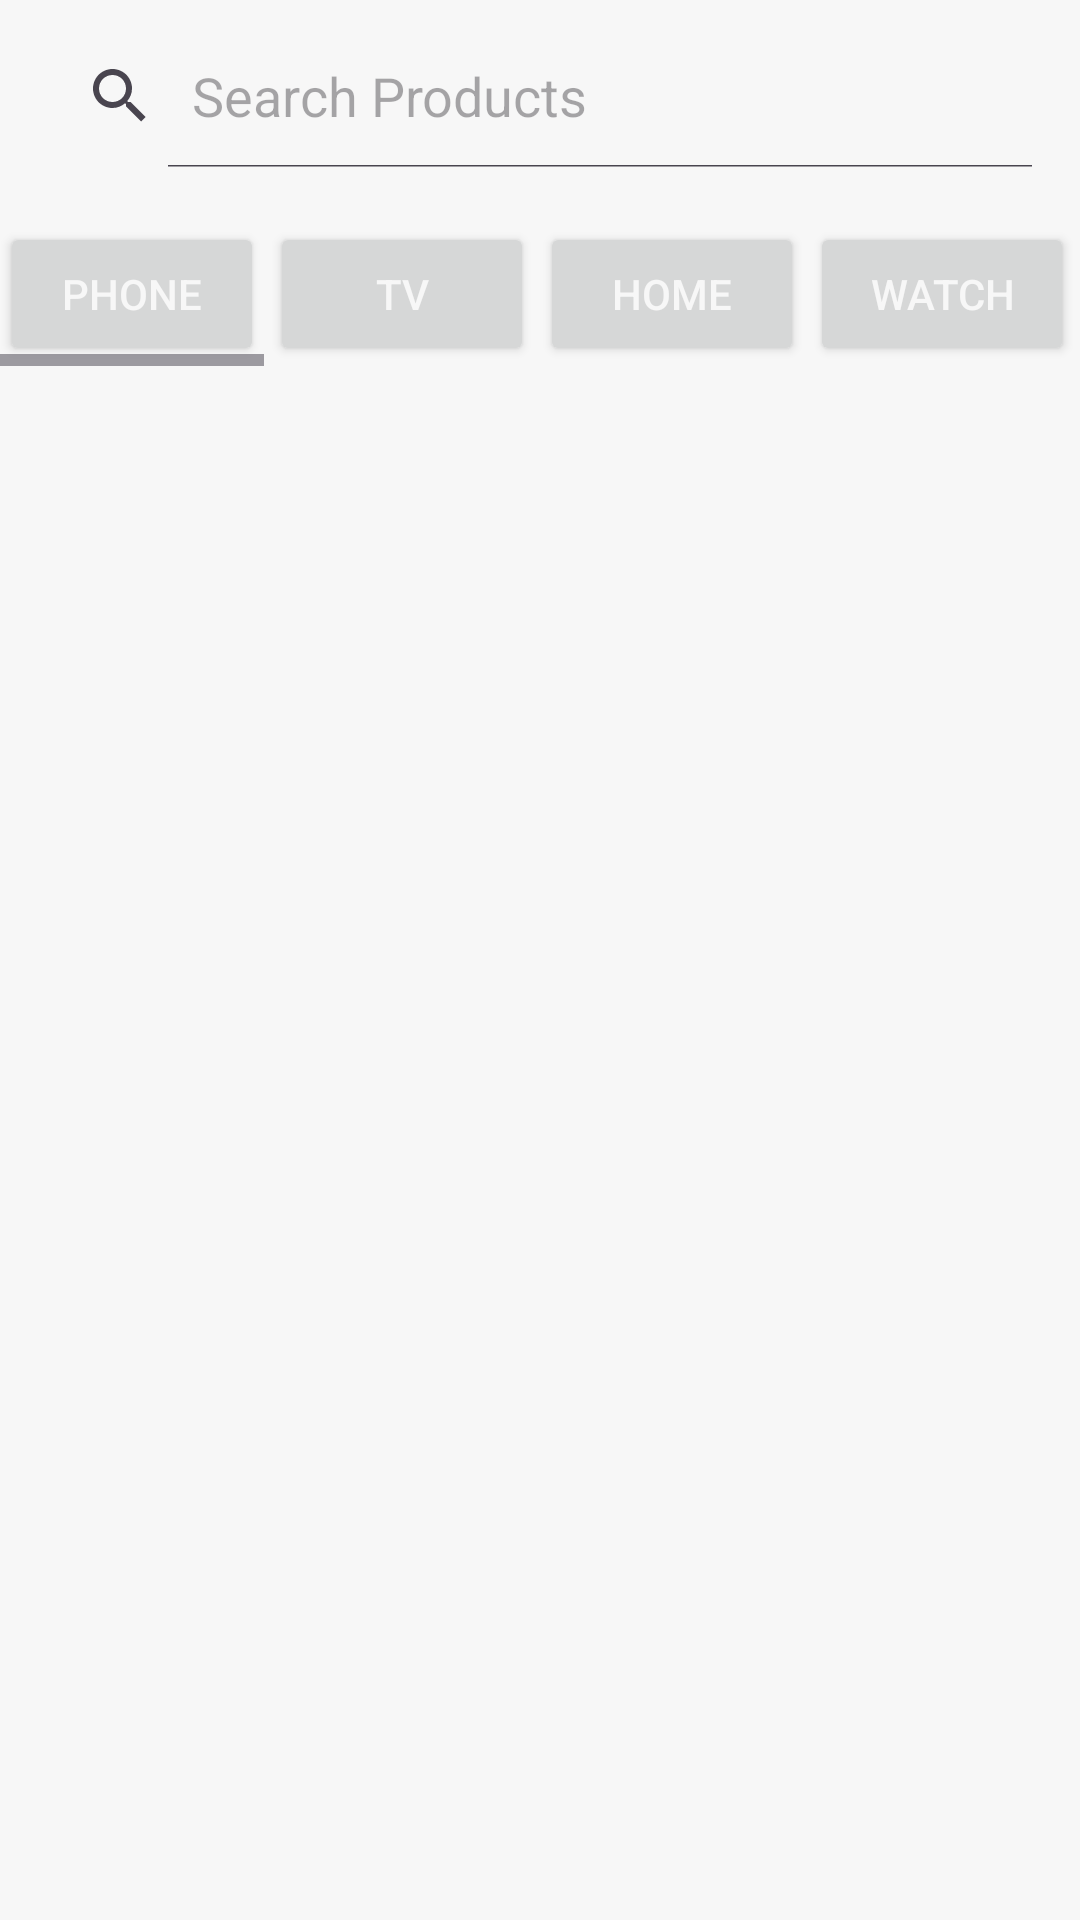

Layout XML and referenced resources for this Android screen:
<!-- AndroidManifest.xml: application theme Theme.MyApplication -->
<!-- res/layout/fragment_search.xml -->
<?xml version="1.0" encoding="utf-8"?>
<RelativeLayout
    xmlns:android="http://schemas.android.com/apk/res/android"
    xmlns:tools="http://schemas.android.com/tools"
    android:layout_width="match_parent"
    android:layout_height="match_parent"
    tools:context=".View.SearchFragment"
    tools:ignore="MissingDefaultResource">

    <SearchView
        android:id="@+id/idSV"
        android:layout_width="match_parent"
        android:layout_height="wrap_content"
        android:layout_alignParentTop="true"
        android:layout_marginStart="8dp"
        android:layout_marginTop="8dp"
        android:layout_marginEnd="8dp"
        android:iconifiedByDefault="false"
        android:layout_marginBottom="8dp"
        android:queryHint="Search Products" />


    <LinearLayout
        android:id="@+id/linearLayout"
        android:layout_width="match_parent"
        android:layout_height="wrap_content"
        android:layout_below="@+id/idSV"
        android:layout_marginTop="10dp"
        android:orientation="vertical">

        <HorizontalScrollView
            android:id="@+id/horizontalScrollView2"
            android:layout_width="match_parent"
            android:layout_height="wrap_content"
            tools:ignore="UselessParent">

            <LinearLayout
                android:layout_width="wrap_content"
                android:layout_height="wrap_content"
                android:orientation="horizontal">

                <Button
                    android:id="@+id/btn_category1"
                    android:layout_width="match_parent"
                    android:layout_height="wrap_content"
                    android:text="Phone"
                    android:layout_marginEnd="2dp"
                    android:textColor="@color/white"
                    tools:ignore="ButtonStyle,HardcodedText" />

                <Button
                    android:id="@+id/btn_category2"
                    android:layout_width="match_parent"
                    android:layout_height="wrap_content"
                    android:layout_marginEnd="2dp"
                    android:textColor="@color/white"
                    android:text="TV" />

                <Button
                    android:id="@+id/btn_category3"
                    android:layout_width="match_parent"
                    android:layout_height="wrap_content"
                    android:layout_marginEnd="2dp"
                    android:textColor="@color/white"
                    android:text="Home" />

                <Button
                    android:id="@+id/btn_category4"
                    android:layout_width="match_parent"
                    android:layout_height="wrap_content"
                    android:layout_marginEnd="2dp"
                    android:textColor="@color/white"
                    android:text="Watch" />

                <Button
                    android:id="@+id/btn_category5"
                    android:layout_width="match_parent"
                    android:layout_height="wrap_content"
                    android:layout_marginEnd="2dp"
                    android:textColor="@color/white"
                    android:text="Gardin" />

                <Button
                    android:id="@+id/btn_category6"
                    android:layout_width="match_parent"
                    android:layout_height="wrap_content"
                    android:layout_marginEnd="2dp"
                    android:padding="8dp"
                    android:textColor="@color/white"
                    android:text="Accessories" />

                <Button
                    android:id="@+id/btn_category7"
                    android:layout_width="match_parent"
                    android:layout_height="wrap_content"
                    android:layout_marginEnd="2dp"
                    android:textColor="@color/white"
                    android:padding="8dp"
                    android:text="Motorcycle" />

                <Button
                    android:id="@+id/btn_category8"
                    android:layout_width="match_parent"
                    android:layout_height="wrap_content"
                    android:layout_marginEnd="2dp"
                    android:textColor="@color/white"
                    android:text="Shoes" />

                <Button
                    android:id="@+id/btn_category9"
                    android:layout_width="match_parent"
                    android:layout_height="wrap_content"
                    android:layout_marginEnd="2dp"
                    android:textColor="@color/white"
                    android:text="Sports" />

                <Button
                    android:id="@+id/btn_category10"
                    android:layout_width="match_parent"
                    android:layout_height="wrap_content"
                    android:text="Games"
                    android:layout_marginEnd="2dp"
                    android:textColor="@color/white"
                    tools:ignore="ButtonStyle,HardcodedText" />

                <Button
                    android:id="@+id/btn_category11"
                    android:layout_width="match_parent"
                    android:layout_height="wrap_content"
                    android:layout_marginEnd="2dp"
                    android:textColor="@color/white"
                    android:text="Kids" />

                <Button
                    android:id="@+id/btn_category12"
                    android:layout_width="match_parent"
                    android:layout_height="wrap_content"
                    android:layout_marginEnd="2dp"
                    android:padding="8dp"
                    android:textColor="@color/white"
                    android:text="Tools &amp; Industrial" />

                <Button
                    android:id="@+id/btn_category13"
                    android:layout_width="match_parent"
                    android:layout_height="wrap_content"
                    android:layout_marginEnd="2dp"
                    android:padding="8dp"
                    android:textColor="@color/white"
                    android:text="Electronics" />

                <Button
                    android:id="@+id/btn_category14"
                    android:layout_width="match_parent"
                    android:layout_height="wrap_content"
                    android:layout_marginEnd="2dp"
                    android:textColor="@color/white"
                    android:text="Man's" />

                <Button
                    android:id="@+id/btn_category15"
                    android:layout_width="match_parent"
                    android:layout_height="wrap_content"
                    android:layout_marginEnd="2dp"
                    android:textColor="@color/white"
                    android:text="Woman's" />
            </LinearLayout>
        </HorizontalScrollView>
    </LinearLayout>


    <androidx.recyclerview.widget.RecyclerView
        android:id="@+id/rv_search"
        android:layout_width="match_parent"
        android:layout_height="wrap_content"
        android:layout_below="@+id/linearLayout"
        android:layout_alignParentStart="true"
        android:layout_alignParentEnd="true"
        android:layout_marginStart="9dp"
        android:layout_marginTop="24dp"
        android:layout_marginEnd="9dp"
        tools:listitem="@layout/info_rv_search"/>


    <FrameLayout
        android:id="@+id/fragment_containerSearch"
        android:layout_width="match_parent"
        android:layout_height="match_parent"
        android:layout_marginTop="24dp"
        android:layout_below="@+id/linearLayout"/>

</RelativeLayout>
<!-- res/layout/info_rv_search.xml (included above) -->
<?xml version="1.0" encoding="utf-8"?>
<RelativeLayout
    xmlns:android="http://schemas.android.com/apk/res/android"
    android:id="@+id/click_product"
    android:layout_width="200dp"
    android:layout_height="wrap_content"
    android:layout_marginTop="5dp"
    android:layout_marginEnd="30dp"
    android:layout_marginStart="2dp"
    android:layout_marginBottom="10dp"
    android:orientation="vertical">

    <ImageView
        android:id="@+id/image_info_category"
        android:layout_width="200dp"
        android:layout_height="160dp"
        android:layout_centerHorizontal="true"
        android:scaleType="fitXY"
        android:src="@drawable/background_error" />

    <ImageView
        android:id="@+id/icon_add_panier"
        android:layout_width="40dp"
        android:layout_height="40dp"
        android:layout_marginTop="125dp"
        android:layout_marginStart="130dp"
        android:src="@drawable/baseline_add_24"/>


    <TextView
        android:id="@+id/info_tv_priceP_category"
        android:layout_width="wrap_content"
        android:layout_height="wrap_content"
        android:layout_below="@id/image_info_category"
        android:layout_marginStart="10dp"
        android:textColor="@color/black"
        android:textSize="12sp"
        android:maxLines="1"
        android:ellipsize="end"
        android:layout_marginTop="5dp"
        android:layout_toEndOf="@+id/info_tv_discount_search"
        android:foreground="@drawable/strikethrough"
        android:text="@string/prace_of_prodact"/>

    <TextView
        android:id="@+id/info_tv_discount_search"
        android:layout_width="wrap_content"
        android:layout_height="wrap_content"
        android:layout_below="@+id/image_info_category"
        android:layout_marginStart="10dp"
        android:text="@string/prace_of_prodact"
        android:textColor="@color/red"
        android:textSize="18sp" />

    <TextView
        android:id="@+id/info_tv_description_search"
        android:layout_width="wrap_content"
        android:layout_height="wrap_content"
        android:layout_marginStart="8dp"
        android:ellipsize="end"
        android:maxLines="1"
        android:layout_below="@id/info_tv_namP_category"
        android:text="@string/promotion_prace_of_prodact"
        android:textSize="15sp" />


    <TextView
        android:id="@+id/info_tv_namP_category"
        android:layout_width="wrap_content"
        android:layout_height="wrap_content"
        android:layout_below="@id/info_tv_priceP_category"
        android:layout_alignParentStart="true"
        android:layout_marginStart="8dp"
        android:layout_marginTop="5dp"
        android:textSize="16sp"
        android:text="@string/name_of_prodact" />

</RelativeLayout>
<!-- resources referenced by this layout -->
<resources>
  <color name="black">#171717</color>
  <color name="red">#e12a2a</color>
  <color name="white">#F7F7F7</color>
  <!-- drawable background_error: jpg bitmap (drawable, 244097 bytes) -->
  <!-- drawable strikethrough (drawable) -->
  <?xml version="1.0" encoding="utf-8"?>
  <selector xmlns:android="http://schemas.android.com/apk/res/android">
  
      <item android:state_pressed="false">
          <shape android:shape="line">
              <stroke android:width="1dp" android:color="@color/red"/>
          </shape>
      </item>
  </selector>
  <string name="name_of_prodact">Name Of Prodact</string>
  <string name="prace_of_prodact">Prace Of Prodact </string>
  <string name="promotion_prace_of_prodact">Promotion prace of prodact</string>
  <style name="Theme.MyApplication" parent="Theme.Material3.DayNight.NoActionBar">
          <item name="colorPrimary">@color/lavender</item>
          <item name="colorPrimaryVariant">@color/lavender</item>
          <item name="colorOnPrimary">@color/white</item>
          <item name="colorPrimaryDark">@color/lavender</item>
          <item name="colorSecondary">@color/teal_200</item>
          <item name="colorSecondaryVariant">@color/teal_700</item>
          <item name="colorOnSecondary">@color/black</item>
          <item name="android:statusBarColor">@color/lavender</item>
          <item name="android:windowBackground">@color/white</item>
      </style>
  <color name="lavender">#e18c3c</color>
  <color name="teal_200">#fdd50d</color>
  <color name="teal_700">#3C91E1</color>
</resources>
